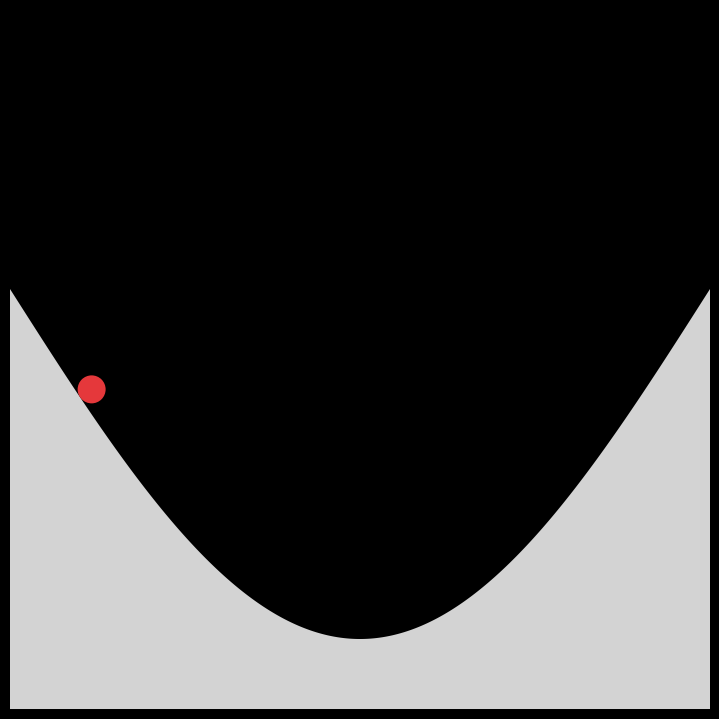

Write the Python code that produced this figure. (Note: this script raises an exception after producing the figure.)
import numpy as np
import matplotlib as mpl
import matplotlib.pyplot as plt
import matplotlib.animation as animation
import matplotlib.patches as patches
import scipy.integrate as sci
plt.rcParams['animation.html'] = 'jshtml'


# func = lambda x: -np.sqrt(50**2 - (x-50)**2) + 70         # convex circle
# func = lambda x: np.sqrt(100**2 - (x)**2)-20              # concave circle
func = lambda x: -50 * np.sin(x*np.pi/100) + 60           # sinudoid
# func = lambda x: np.cosh(0.1*(x-50)) + 50                 # catenary
# func = lambda x: 60 - 0.5*x                               # flat
# func = lambda x: 15* np.log(-x+101)                       # log
# func = lambda x: 0.025*(x-50)**2+5                        # parabola
# func = lambda x: -0.5*x+70                                # another flat
# func = lambda x: -0.9*(0.2*x-3)**3 + 5*(0.2*x-3)**2       # cubic parabola

g = 9.81                                         # m/s^2
mukin  = 0.3                                     # dimensionless; coefficient of kinetic friction
mustat = 0.5                                      # dimensionless; coefficient of static friction
# print(f'Max incline for rolling without slipping: {np.rad2deg(np.arctan(7/2*mustat)):.1f} deg.')
xlim, ylim = 100, 100                            # m, siulation box size
r_particle = 2                                   # m, particle radius





def get_surface(func):
    global xlim                                  # use constants defined at the top
    
    Npts = 1001                                   # number of points
    x = np.linspace(0.0, xlim, Npts)
    y = func(x)
    dydx = np.gradient(y, x)
    d2ydx2 = np.gradient(dydx, x)
    angle = np.arctan(dydx)                      # in radians; positive if increasing
    for d in d2ydx2:
        if d == 0:
            radius = np.inf
        else:
            radius = (1+dydx**2)**1.5 / (d2ydx2)         # radius of curvature; positive if concave up (min)

    surface = np.ones((Npts,6))                 # x, y, dydx, d2ydx2, angle, radius
    surface[:,0] = x
    surface[:,1] = y
    surface[:,2] = dydx
    surface[:,3] = d2ydx2
    surface[:,4] = angle
    surface[:,5] = radius

    '''trajectory is always at a distance r_particle from the surface (along normal)
    if the surface has non-zero curvature, 
    the trajectory will be inside and hence have a smaller radius of curvature at every point,
    the slope angles are also slightly different'''
    # for the trajectory:
    x = x - r_particle * np.sin(angle)
    y = y + r_particle * np.cos(angle)

    dydx = np.gradient(y, x)
    d2ydx2 = np.gradient(dydx, x)
    angle = np.arctan(dydx)            
    for d in d2ydx2:
        if d == 0:
            radius = np.inf
        else:
            radius = (1+dydx**2)**1.5 / (d2ydx2)        

    trajectory = np.ones((Npts, 6))
    trajectory[:,0] = x
    trajectory[:,1] = y
    trajectory[:,2] = dydx
    trajectory[:,3] = d2ydx2
    trajectory[:,4] = angle
    trajectory[:,5] = radius

    return surface, trajectory


def get_stateinitial(i_init=0):                                     # i=0 for left corner, i=-1 for right corner
    global traj
    x_init = traj[i_init,0]
    y_init = traj[i_init,1]
    angle_init = traj[i_init, 4]
    stateinitial = np.asarray([x_init, y_init, 0.0, 0.0, 0.0, 0.0])
    return stateinitial


def normal(v, angle, radius):                                  # normal reaction force
    global g

    if radius == np.inf:
        centripetala = 0.0                                     # if curvature radius in infinite, surface is flat   
    else:           
        centripetala = v**2 / radius                           # radius is positive if concave up (function min)
 
    normal_mod = np.abs(g * np.cos(angle) + centripetala)      # centripetala contains a sign (from the radius sign)
 
    if normal_mod < 0.0:                                       # if required centripetala is larger than gravity can create,
        normal_mod = 0.0                                       # the ball looses contact with surface, so no normal force
        global contact
        contact = False

    return normal_mod


def friction(angle, centripetala, normal_mod):                  # only static friction for rolling without slipping        
    global g, mustat
    friction_max = mustat * normal_mod
    friction_mod = np.abs(2/7 * (g) * np.sin(angle))      # required for rolling without slipping
    if friction_mod > friction_max:
        friction_mod = friction_max
    return friction_mod                                 # abs value


def Derivatives(t, state):
    global g, r_particle
    
    x  = state[0]
    y  = state[1]
    vx = state[2]
    vy = state[3]
    v  = np.linalg.norm([vx, vy])
    phi = state[4]                                  # rotational angle
    phidot = state[5]                               # rotational velocity

    index = np.argmin(np.abs(traj[:,0]-x))          # index of x trajectory array which is closest to x of cm
    angle  = traj[index, 4]                         # slope at this x
    radius = traj[index, 5]

    vdir = np.sign(vx)                              # direction of movement, positive to the right
    sdir = np.sign(angle)                           # direction of slope, positive upward
     
    if radius == np.inf:
        centripetala = 0.0                                     # if curvature radius in infinite, surface is flat   
    else:           
        centripetala = v**2 / radius                           # radius is positive if concave up (function min)

    gravitya = np.asarray([0.0, -g])                                                        # a = acceleration
    
    '''no reaction and friction if lost contact with the surface
    does not attempt to calculate the reaction force once has lost contact => no bounces
    contact set to False in def normal() in this case'''
    if contact:
        normal_mod = normal(v=v, angle=angle, radius=radius)                                    # modulus of acceleration by normal reaction force
        friction_mod = friction(angle=angle, centripetala=centripetala, normal_mod=normal_mod) 
    else: 
        normal_mod = 0
        friction_mod = 0

    normala = np.asarray([-normal_mod * np.sin(angle), normal_mod * np.cos(angle)])
        
    '''only static friction for rolling without slipping'''
    friction_dir = friction_mod * sdir
    frictiona = np.asarray([friction_dir * np.cos(angle), friction_dir * np.sin(angle)])
    
    accel = gravitya + normala + frictiona

    phiddot = (5  * friction_dir) / (2 * r_particle)

    statedot = np.asarray([vx, vy, accel[0], accel[1], phidot, phiddot]) 
    energy.append(g*y + v**2/2 + 2/5*r_particle**2*phidot**2/2)             # will be on the screen

    '''for the case the integrator crashes'''
    if not np.all(np.isfinite(statedot)):
        print("BAD STATE at t =", t)
        print("state =", state)
        raise RuntimeError("Non-finite derivative detected")

    return statedot



surface, traj = get_surface(func)

fps = 15                                                                           # frames per second
tmax = 20.0                                                                        # seconds
ntimes = int(tmax * fps-1)                                                       # amount of time points
tout = np.linspace(0, tmax, ntimes)         
energy = []

contact = True
stateinitial = get_stateinitial(i_init=100)
method='Radau'                # RK45, RK23, DOP853, BDF, Radau, LSODA
stateout = sci.solve_ivp(Derivatives, y0=stateinitial, t_span=(0.0, tmax), t_eval=tout, method=method)
print(stateout.message)
energy = np.asarray(energy)







def animate(i):
    global xlim, ylim

    cx, cy = (stateout.y[0,i],stateout.y[1,i])
    circ.set_center((cx, cy))
    extent = [cx - r_particle, cx + r_particle, cy - r_particle, cy + r_particle]
    transform = mpl.transforms.Affine2D().rotate_around(cx, cy, stateout.y[4,i]) + ax.transData
    im.set_extent(extent)
    im.set_transform(transform)
    im.set_clip_path(circ)
    
    time_text.set_text(time_template % (tout[i]))                                   # clock in the figure
    vel_text.set_text(vel_template % (np.sqrt(stateout.y[2,i]**2 + stateout.y[3,i]**2)*np.sign(stateout.y[2,i])))
    disp_text.set_text(disp_template % np.sqrt((stateout.y[0,i]-stateout.y[0,0])**2 + (stateout.y[1,i]-stateout.y[1,0])**2))
    energy_text.set_text(energy_template % (energy[i]-energy[0]))

    return (circ)


fig = plt.figure(figsize=(7,7))          
ax = fig.add_axes([0, 0, 1, 1])                                                     # fill the whole figure with ax
ax.set_axis_off()                                      
fig.set_facecolor('black')                                                          # facecolor = background color
ax.set_facecolor('black')

ax.set_xlim([0,xlim])
ax.set_ylim([0,ylim])
ax.set_aspect('equal')
poly = patches.Polygon(((0,0), *zip(surface[:,0], surface[:,1]), (xlim, 0)),    
                       facecolor='#d3d3d3', edgecolor='none')                    # a polygon for surface  
ax.add_patch(poly)
# ax.plot(traj[:,0], traj[:,1], ls='--', c='orange')
time_template   = 'time = %.1f s'                                                     # clock in the animation
vel_template    = 'speed = %.1f m/s'
disp_template   = 'displacement = %.1f m'
energy_template = 'Δenergy = %.3f J/kg'
time_text   = ax.text(0.03, 0.20, '', transform=ax.transAxes, fontdict={'fontsize': 16})
vel_text    = ax.text(0.03, 0.15, '', transform=ax.transAxes, fontdict={'fontsize': 16})
disp_text   = ax.text(0.03, 0.10, '', transform=ax.transAxes, fontdict={'fontsize': 16})
energy_text = ax.text(0.03, 0.05, '', transform=ax.transAxes, fontdict={'fontsize': 16})

cx, cy = stateinitial[0], stateinitial[1]
extent = [cx - r_particle, cx + r_particle, cy - r_particle, cy + r_particle]
circ = patches.Circle((cx, cy), radius=r_particle, facecolor='#e5383b', edgecolor='none', zorder=2)
ax.add_patch(circ)
image = plt.imread('bumbinas-riposana/double-spiral.png')
im = ax.imshow(image, extent=extent, origin='lower', zorder=2)
im.set_clip_path(circ)



ani = animation.FuncAnimation(fig, animate, repeat=True, frames=ntimes)
writer = animation.PillowWriter(fps=fps,                                           # 1s of gif = 1s of model
                                metadata=dict(artist='Me'),
                                bitrate=1800)
ani.save('bumbinas-riposana/animation.gif', writer=writer)
print('Successfully created an animation.')




'''
to do:

PHYSICS:
add kinetic friction
add rolling friction
fix if N<0 : N=0
return reaction force if bounces (if needed?)


GUI:
GUI inputs need validation, it also needs to look nicer 
display loading progress --> show animation in gui window  
plot the setup before submitting the parameters to see if they are sensible
for get_stateinitial(), let the user choose starting position as a fraction of xlim, 
    , convert to i (0 to 1000) for get_stateinitial()
after inputting mustat, display max angle for rolling without slipping: f'{np.rad2deg(np.arctan(7/2*mustat)):.1f} deg.'
    , and max angle in the input function f'{np.rad2deg(np.max(np.abs(surface[:,4]))):.1f} deg.'

    
SIMULATION ADJUSTMENTS BASED ON INPUT:
adjust xlim if func is a circle with radius < xlim
if func is not concave, stop simulation/animation when x > xlim (leaves the simulation box)


ANIMATION:
plot trajectory in animate()
additional info like method and fps, on the screen or in animation.PillowWriter(metadata=...)


vectorize radius
Reduce timestep/increase solver accuracy
Limit slope in trajectory: clip dy/dx or use a smoother function.
Add a small floor to normal force to avoid division by zero.
Smooth friction transition using Stribeck-like function.
'''
